Run: headless pygame with SDL's dummy video driver; simulated clock (each Clock.tick advances the game by its frame time, no real sleeping); random seed 0; keys injected as events and as key.get_pressed() state; no mouse input.
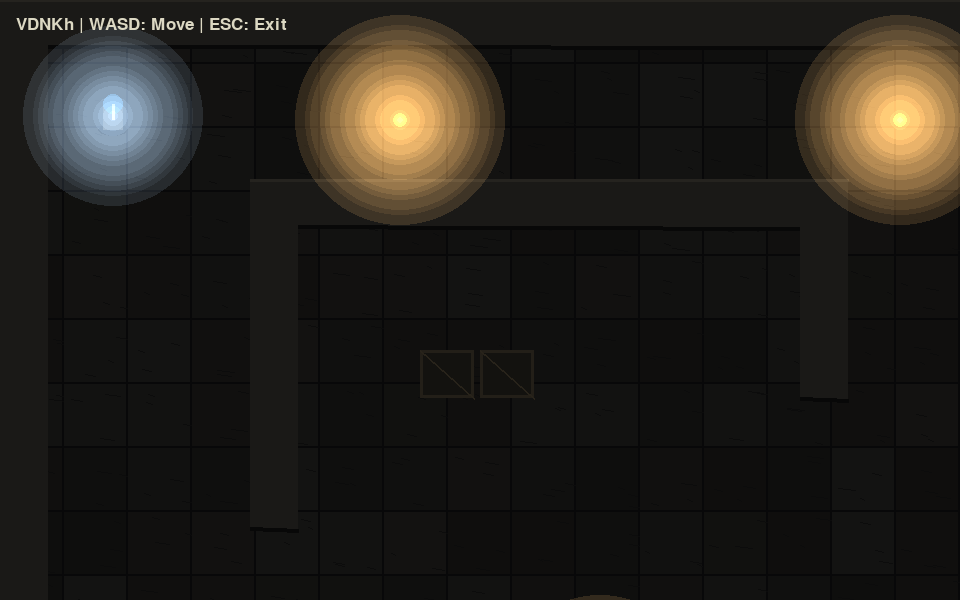
Frame 1 of 4 · flips 1–60 · no input
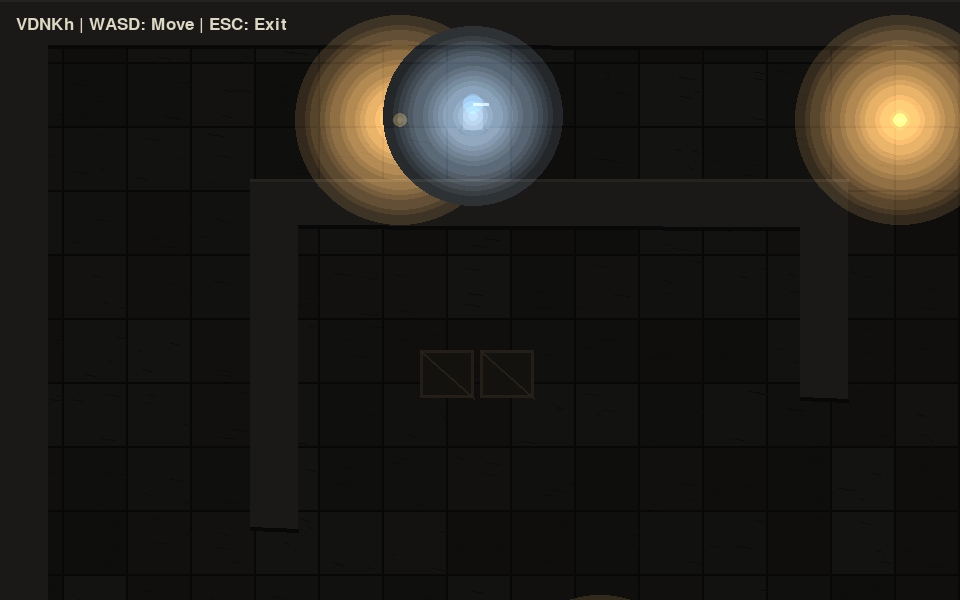
Frame 2 of 4 · flips 61–180 · tapped SPACE, RETURN · held RIGHT (→), D
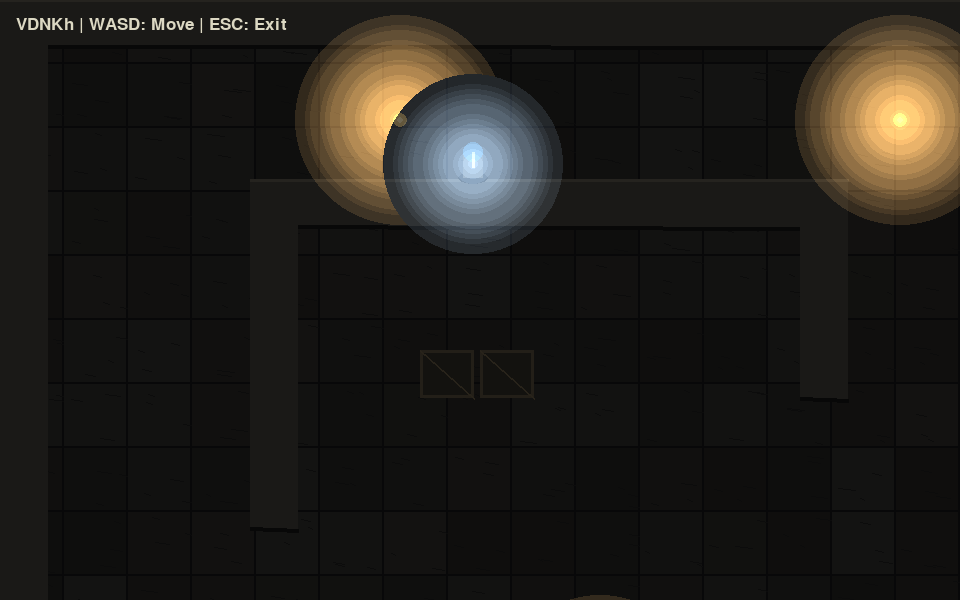
Frame 3 of 4 · flips 181–300 · held DOWN (↓), S
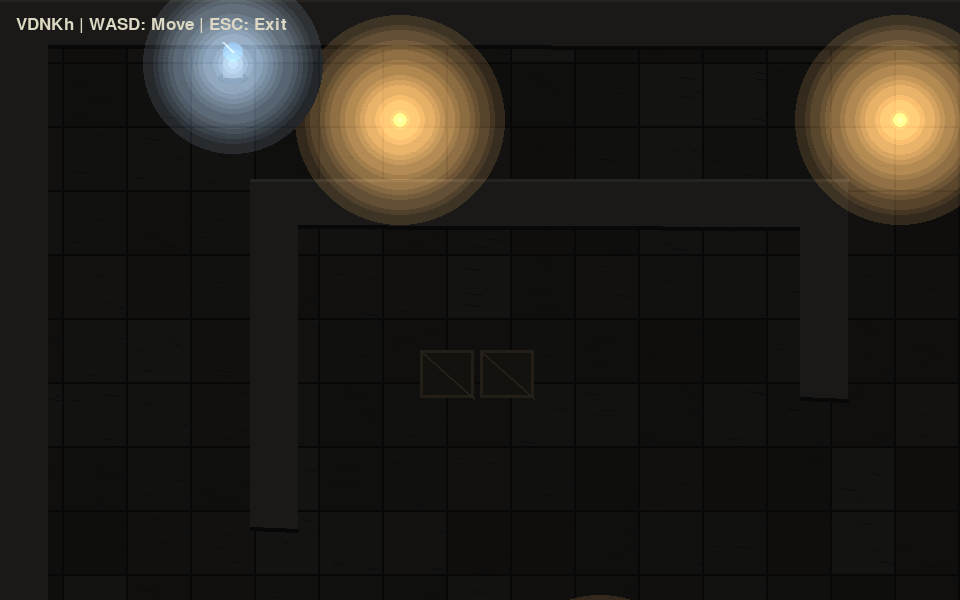
Frame 4 of 4 · flips 301–420 · held LEFT (←), A, UP (↑), W

The pygame program that drew these frames:

import math
import random
import sys

import pygame

pygame.init()

# ---------------- НАСТРОЙКИ ----------------

WIDTH, HEIGHT = 960, 600
WORLD_W, WORLD_H = 2200, 1600
FPS = 60
TILE = 64

screen = pygame.display.set_mode((WIDTH, HEIGHT))
pygame.display.set_caption("Metro 2033: 2D Prototype")
clock = pygame.time.Clock()

# Цвета
BG = (24, 25, 27)
FLOOR = (49, 48, 45)
WALL = (75, 73, 67)
WHITE = (220, 216, 195)
BLUE = (80, 125, 155)

# ---------------- ГЕНЕРАЦИЯ МИРА ----------------

random.seed(2033)

world = pygame.Surface((WORLD_W, WORLD_H))
world.fill(BG)

# Плитки пола с небольшими различиями оттенков
for x in range(0, WORLD_W, TILE):
	for y in range(0, WORLD_H, TILE):
		shade = random.randint(-7, 7)
		color = tuple(max(0, min(255, c + shade)) for c in FLOOR)

		pygame.draw.rect(
			world, color,
			(x, y, TILE - 2, TILE - 2)
		)

		# Мелкие царапины и пятна
		for _ in range(3):
			px = x + random.randint(5, TILE - 6)
			py = y + random.randint(5, TILE - 6)
			length = random.randint(4, 17)

			pygame.draw.line(
				world, (36, 36, 34),
				(px, py), (px + length, py + 2), 1
			)

# ---------------- СТЕНЫ ----------------

walls = [
	# Внешние границы станции
	pygame.Rect(0, 0, WORLD_W, 48),
	pygame.Rect(0, WORLD_H - 48, WORLD_W, 48),
	pygame.Rect(0, 0, 48, WORLD_H),
	pygame.Rect(WORLD_W - 48, 0, 48, WORLD_H),

	# Внутренние перегородки
	pygame.Rect(250, 180, 550, 48),
	pygame.Rect(250, 180, 48, 350),
	pygame.Rect(800, 180, 48, 220),

	pygame.Rect(1050, 100, 48, 470),
	pygame.Rect(1050, 520, 360, 48),

	pygame.Rect(1450, 220, 500, 48),
	pygame.Rect(1450, 220, 48, 380),

	pygame.Rect(300, 850, 48, 400),
	pygame.Rect(300, 850, 520, 48),
	pygame.Rect(820, 850, 48, 300),

	pygame.Rect(1200, 950, 600, 48),
	pygame.Rect(1750, 950, 48, 350),
]

for wall in walls:
	pygame.draw.rect(world, WALL, wall)

	# Верхняя кромка стены
	pygame.draw.line(
		world, (105, 99, 88),
		wall.topleft,
		(wall.right, wall.top), 3
	)

	# Тёмная нижняя кромка
	pygame.draw.line(
		world, (25, 25, 25),
		(wall.left, wall.bottom - 2),
		wall.bottomright, 4
	)

# ---------------- ДЕКОРАЦИИ ----------------

# Металлические ящики
crates = [
	pygame.Rect(420, 350, 54, 48),
	pygame.Rect(480, 350, 54, 48),
	pygame.Rect(1250, 680, 64, 64),
	pygame.Rect(1550, 1100, 60, 60),
]

for crate in crates:
	pygame.draw.rect(world, (55, 51, 44), crate)
	pygame.draw.rect(world, (100, 88, 68), crate, 3)
	pygame.draw.line(
		world, (115, 100, 75),
		crate.topleft, crate.bottomright, 2
	)

# ---------------- ЛАМПЫ ----------------

lamps = [
	(400, 120),
	(900, 120),
	(1250, 380),
	(1700, 400),
	(600, 700),
	(1100, 760),
	(1550, 850),
	(1900, 1200),
]

# ---------------- ИГРОК ----------------

player = pygame.Rect(100, 100, 26, 32)
speed = 210  # пикселей в секунду

# Направление, в котором смотрит Артём
facing = pygame.Vector2(0, 1)

# ---------------- ОСВЕЩЕНИЕ ----------------

# Тёмный слой поверх всего мира
darkness = pygame.Surface((WIDTH, HEIGHT), pygame.SRCALPHA)
darkness.fill((0, 0, 0, 165))

# Свет рисуем отдельно и добавляем поверх темноты
light_layer = pygame.Surface((WIDTH, HEIGHT))


def draw_light(surface, x, y, radius, color):
	for r in range(radius, 0, -5):
		strength = int(2 + 15 * (1 - r / radius))
		pygame.draw.circle(
			surface,
			(
				min(255, color[0] * strength // 10),
				min(255, color[1] * strength // 10),
				min(255, color[2] * strength // 10),
			),
			(int(x), int(y)),
			r
		)


# ---------------- ИГРОВОЙ ЦИКЛ ----------------

font = pygame.font.Font(None, 26)
running = True

while running:
	dt = min(clock.tick(FPS) / 1000, 0.05)

	for event in pygame.event.get():
		if event.type == pygame.QUIT:
			running = False

	keys = pygame.key.get_pressed()

	if keys[pygame.K_ESCAPE]:
		running = False

	# Движение WASD и стрелками
	movement = pygame.Vector2(0, 0)

	if keys[pygame.K_w] or keys[pygame.K_UP]:
		movement.y -= 1
	if keys[pygame.K_s] or keys[pygame.K_DOWN]:
		movement.y += 1
	if keys[pygame.K_a] or keys[pygame.K_LEFT]:
		movement.x -= 1
	if keys[pygame.K_d] or keys[pygame.K_RIGHT]:
		movement.x += 1

	if movement.length_squared() > 0:
		movement = movement.normalize()
		facing = movement

	# Столкновения по отдельным осям
	player.x += round(movement.x * speed * dt)

	for wall in walls:
		if player.colliderect(wall):
			if movement.x > 0:
				player.right = wall.left
			elif movement.x < 0:
				player.left = wall.right

	player.y += round(movement.y * speed * dt)

	for wall in walls:
		if player.colliderect(wall):
			if movement.y > 0:
				player.bottom = wall.top
			elif movement.y < 0:
				player.top = wall.bottom

	# Камера следует за игроком
	camera_x = player.centerx - WIDTH // 2
	camera_y = player.centery - HEIGHT // 2

	camera_x = max(0, min(camera_x, WORLD_W - WIDTH))
	camera_y = max(0, min(camera_y, WORLD_H - HEIGHT))

	# Рисуем видимую часть мира
	screen.blit(
		world, (0, 0),
		pygame.Rect(camera_x, camera_y, WIDTH, HEIGHT)
	)

	# Лампы на экране
	for lx, ly in lamps:
		sx, sy = lx - camera_x, ly - camera_y

		if -30 < sx < WIDTH + 30 and -30 < sy < HEIGHT + 30:
			pygame.draw.circle(screen, (220, 175, 90), (sx, sy), 7)
			pygame.draw.circle(screen, (255, 220, 150), (sx, sy), 3)

	# Игрок: временный силуэт
	px = player.centerx - camera_x
	py = player.centery - camera_y

	pygame.draw.ellipse(
		screen, (18, 18, 18),
		(px - 15, py + 8, 30, 12)
	)

	pygame.draw.rect(
		screen, (90, 80, 65),
		(px - 10, py - 10, 20, 24)
	)

	pygame.draw.circle(
		screen, BLUE, (px, py - 12), 10
	)

	# Направление взгляда
	pygame.draw.line(
		screen, WHITE,
		(px, py - 12),
		(
			px + int(facing.x * 15),
			py - 12 + int(facing.y * 15)
		),
		3
	)

	# Затемнение
	screen.blit(darkness, (0, 0))

	# Добавляем свет от ламп
	light_layer.fill((0, 0, 0))

	for lx, ly in lamps:
		sx, sy = lx - camera_x, ly - camera_y

		if -180 < sx < WIDTH + 180 and -180 < sy < HEIGHT + 180:
			draw_light(light_layer, sx, sy, 105, (180, 135, 75))

	# Свет вокруг Артёма
	draw_light(
		light_layer,
		px, py, 90,
		(105, 125, 145)
	)

	screen.blit(
		light_layer, (0, 0),
		special_flags=pygame.BLEND_RGB_ADD
	)

	# Интерфейс
	label = font.render(
		"VDNKh | WASD: Move | ESC: Exit",
		True, WHITE
	)
	screen.blit(label, (16, 16))

	pygame.display.flip()

pygame.quit()
sys.exit()
